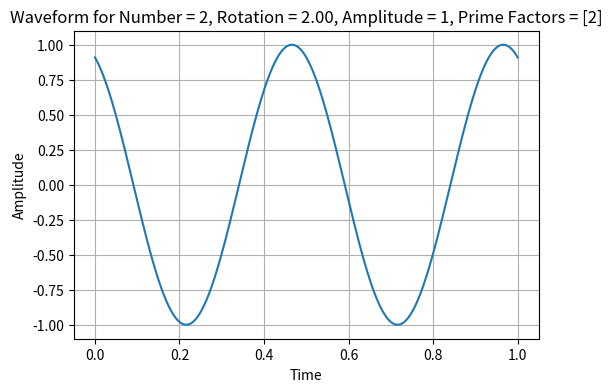
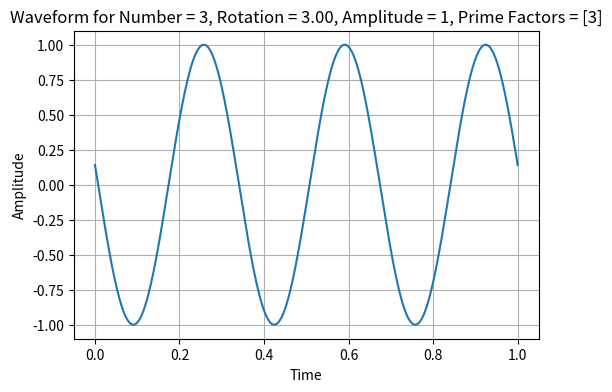
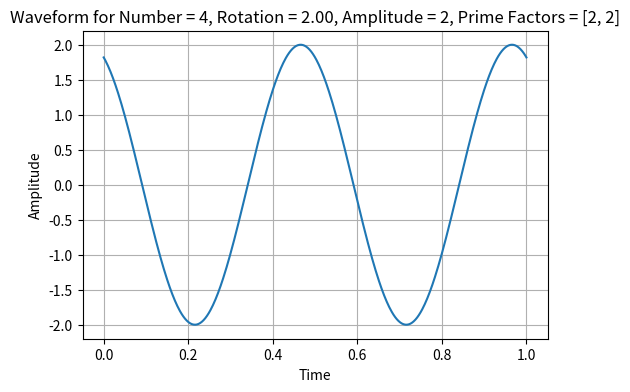
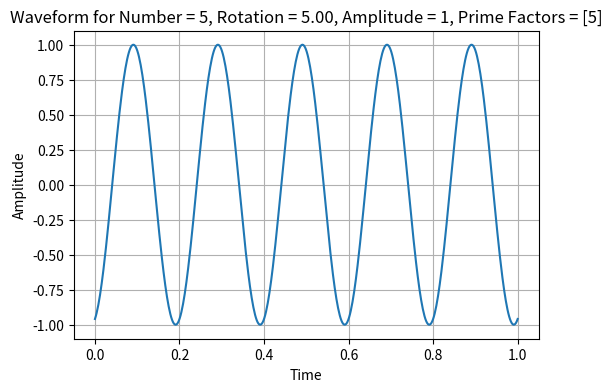
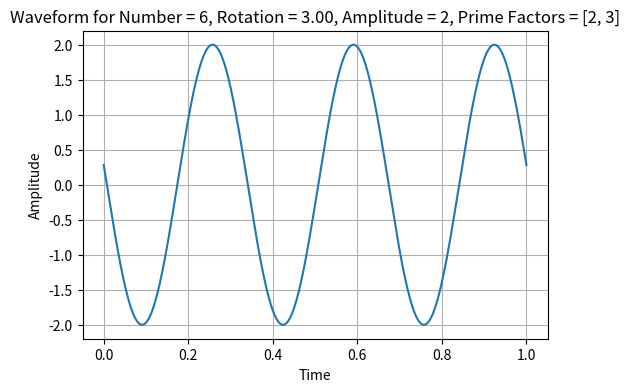
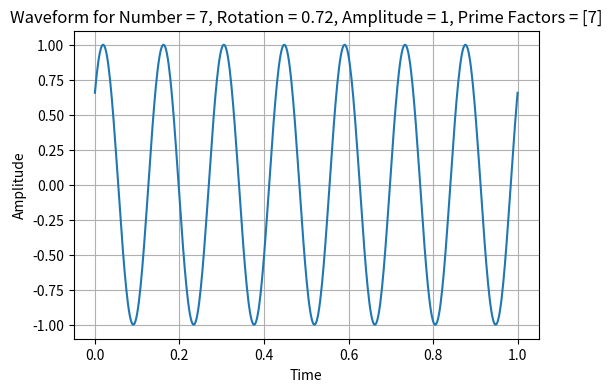
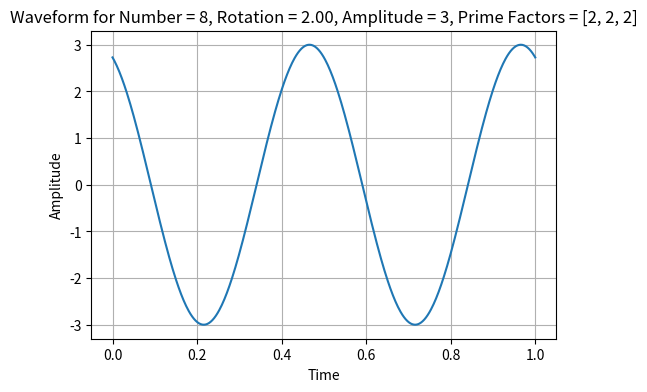
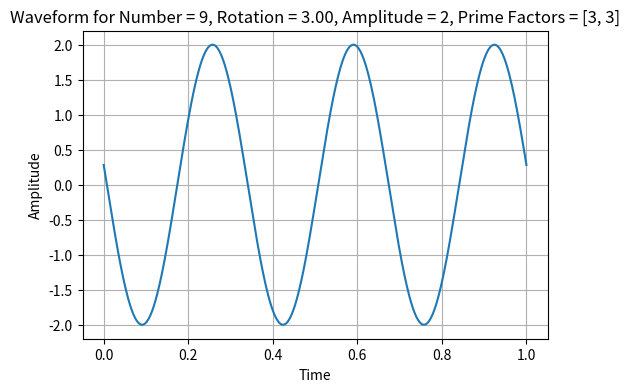
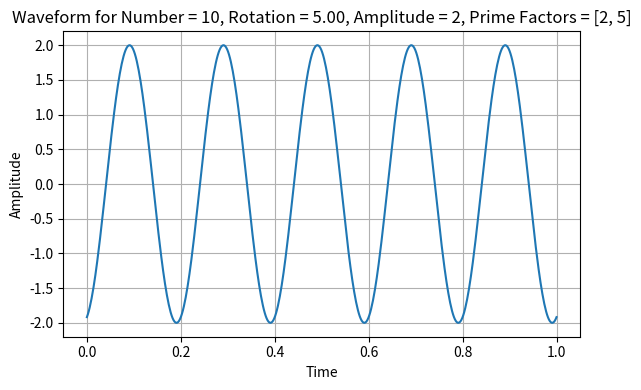

These figures' Python source, in order:
import numpy as np
import matplotlib.pyplot as plt

def number_properties_harmonic(number):
    """Determine amplitude and phase based on a number with harmonic relationships."""
    
    # Prime factors (with repetition) extraction
    prime_factors = []
    i = 2
    while i * i <= number:
        if number % i:
            i += 1
        else:
            number //= i
            prime_factors.append(i)
    if number > 1:
        prime_factors.append(number)
    
    # Amplitude is the number of prime factors (with repetition)
    amplitude = len(prime_factors)
    
    # Phase based on modulo 2pi
    phase = number % (2 * np.pi)
    
    return amplitude, phase, prime_factors

def number_to_waveform_prime_influence(number, rotation, amplitude, prime_factors, t):
    """Translate a number into a waveform influenced by its largest prime factor."""
    
    # Base waveform for the largest prime factor
    largest_prime = max(prime_factors)
    waveform = amplitude * np.sin(2 * np.pi * largest_prime * t + rotation)
    
    return waveform

def plot_waveform_prime_influence(number, t):
    """Generate and plot a waveform corresponding to a number influenced by its largest prime factor."""
    
    amplitude, rotation, prime_factors = number_properties_harmonic(number)
    
    # Generate the corresponding waveform
    waveform = number_to_waveform_prime_influence(number, rotation, amplitude, prime_factors, t)

    # Plot the waveform
    plt.figure(figsize=(6, 4))
    plt.plot(t, waveform)
    plt.title('Waveform for Number = {}, Rotation = {:.2f}, Amplitude = {}, Prime Factors = {}'.format(number, rotation, amplitude, prime_factors))
    plt.xlabel('Time')
    plt.ylabel('Amplitude')
    plt.grid(True)

# Define a time array
t = np.linspace(0, 1, 500)

# Test with various numbers
numbers_to_test = [2, 3, 4, 5, 6, 7, 8, 9, 10]
for number in numbers_to_test:
    plot_waveform_prime_influence(number, t)
plt.tight_layout()
plt.show()
